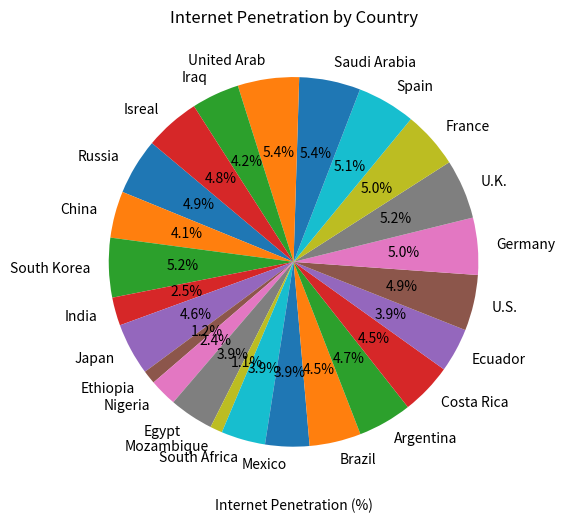

Here is the Python script that generated this plot:
import pandas as pd
import matplotlib.pyplot as plt

data = {
    "Country":[
        "Russia", "China", "South Korea", "India", "Japan", 
        "Ethiopia", "Nigeria", "Egypt", "Mozambique", "South Africa", 
        "Mexico", "Brazil", "Argentina", "Costa Rica","Ecuador", "U.S.", 
        "Germany", "U.K.", "France", "Spain", 
        "Saudi Arabia", "United Arab", "Iraq", "Isreal" 
    ],
    
    "Region": [
        "Asia", "Asia", "Asia", "Asia", "Asia",
        "Africa", "Africa", "Africa", "Africa", "Africa",
        "Americas", "Americas", "Americas", "Americas", "Americas", "Americas",
        "Europe", "Europe", "Europe", "Europe",
        "Middle East", "Middle East", "Middle East", "Middle East"
    ],
    "Internet Penetration (%)": [
        92, 76, 97, 46, 85,
        22, 45, 72, 20, 72,
        72, 84, 88, 84, 72, 91,
        93, 97, 93, 95,
        100, 100, 78, 90
    ]
}

df = pd.DataFrame(data)

plt.figure(figsize=(12, 6))
bars = plt.pie(df["Internet Penetration (%)"], labels=df["Country"], startangle=140, autopct='%1.1f%%')
#average_penetration = df.groupby("Region")["Internet Penetration(%)"].mean()

plt.xlabel("Internet Penetration (%)")
plt.title("Internet Penetration by Country")

plt.show()
